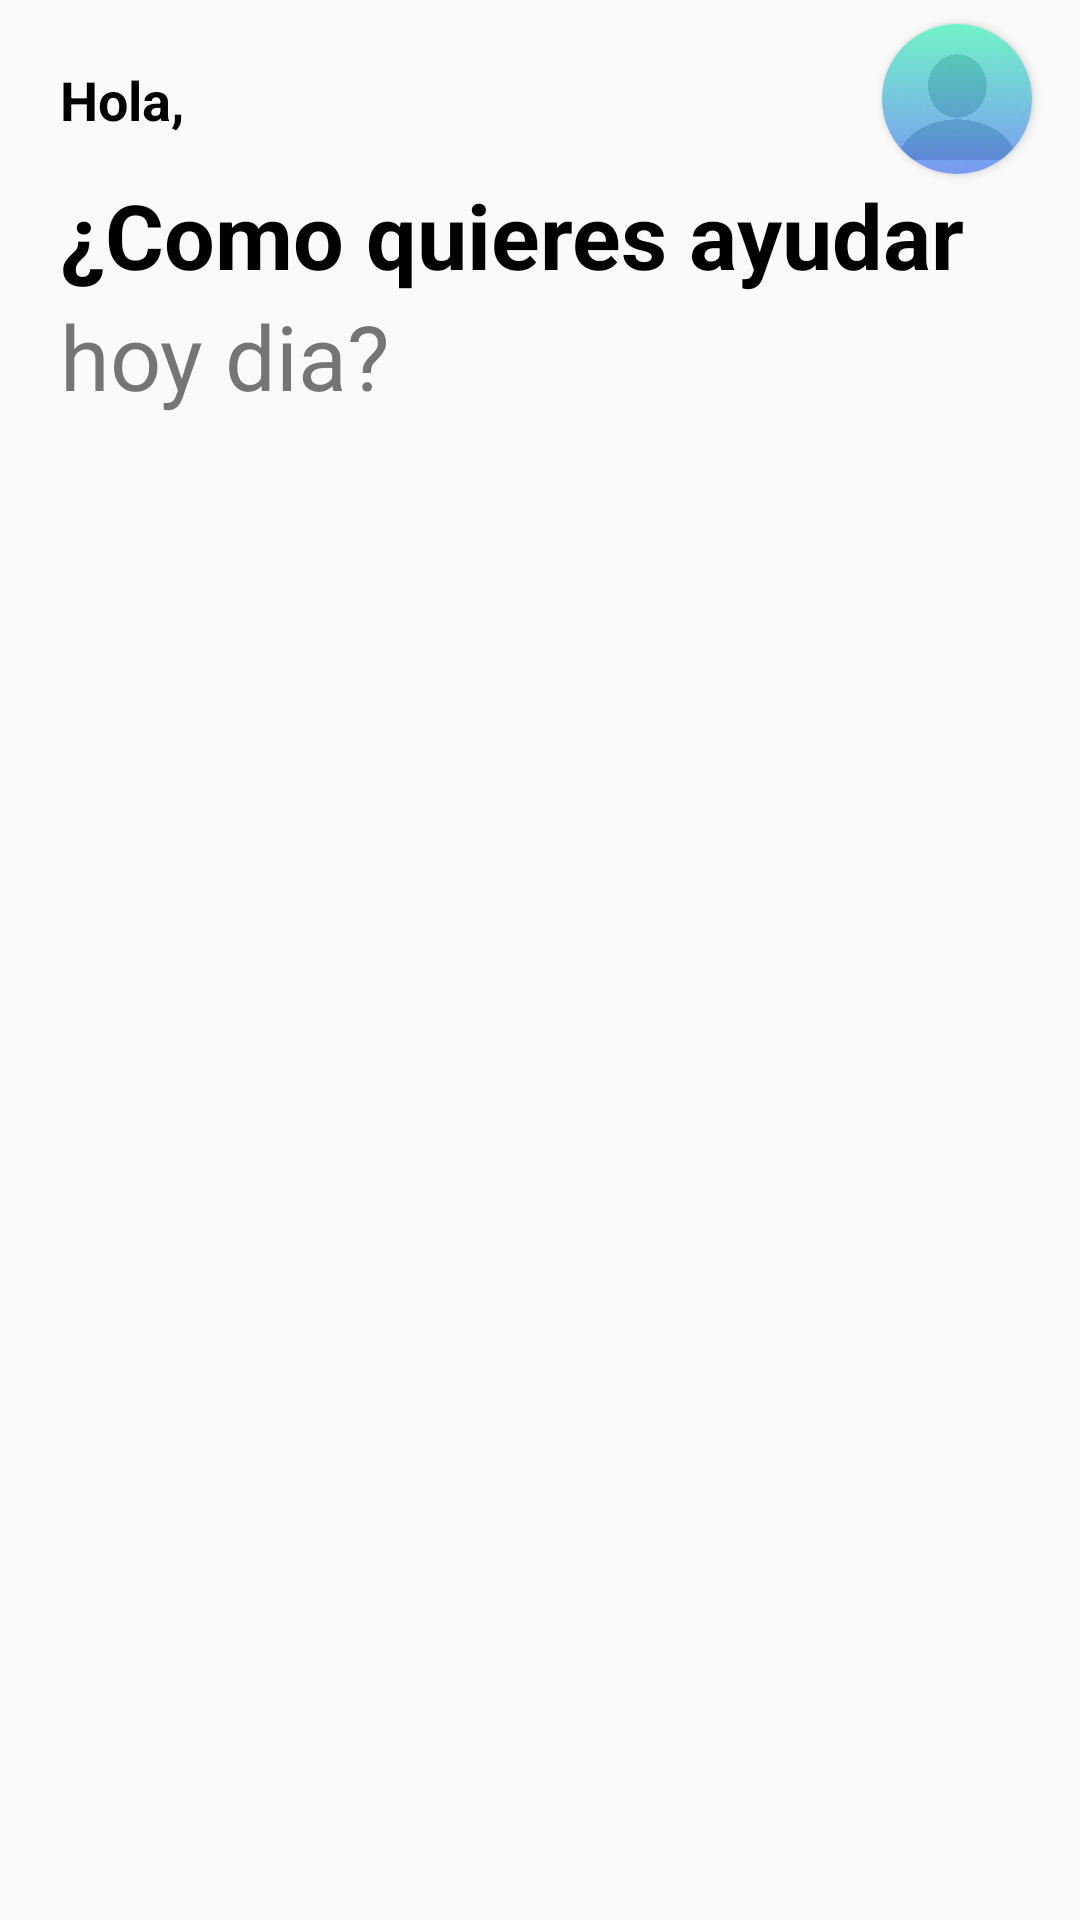

Here is an Android app screen rendered from its layout file. Give the layout XML and the strings, colors and styles it references.
<!-- AndroidManifest.xml: application theme AppTheme -->
<!-- res/layout/fragment_categorias.xml -->
<?xml version="1.0" encoding="utf-8"?>
<androidx.constraintlayout.widget.ConstraintLayout
    xmlns:android="http://schemas.android.com/apk/res/android"
    xmlns:app="http://schemas.android.com/apk/res-auto"
    xmlns:tools="http://schemas.android.com/tools"
    android:layout_width="match_parent"
    android:layout_height="match_parent"
    tools:context=".fragments.CategoriasFragment">


    <androidx.cardview.widget.CardView
        android:id="@+id/profile_picture"
        android:layout_width="50dp"
        android:layout_height="50dp"
        android:layout_marginTop="8dp"
        android:layout_marginEnd="16dp"
        android:elevation="8dp"
        app:cardCornerRadius="30dp"
        app:layout_constraintEnd_toEndOf="parent"
        app:layout_constraintTop_toTopOf="parent">


        <androidx.appcompat.widget.AppCompatImageView
            android:id="@+id/foto_perfil"
            android:layout_width="match_parent"
            android:layout_height="match_parent"
            android:scaleType="centerCrop"
            android:src="@drawable/blank_profile_image" />

    </androidx.cardview.widget.CardView>


    <androidx.appcompat.widget.AppCompatTextView
        android:id="@+id/mensaje_bienvenida"
        android:layout_width="0dp"
        android:layout_height="wrap_content"
        android:layout_marginStart="20dp"
        android:text="Hola,"
        android:textColor="#000000"
        android:textSize="18sp"
        android:textStyle="bold"
        app:layout_constraintBottom_toBottomOf="@+id/profile_picture"
        app:layout_constraintEnd_toStartOf="@+id/profile_picture"
        app:layout_constraintStart_toStartOf="parent"
        app:layout_constraintTop_toTopOf="@+id/profile_picture" />


    <androidx.appcompat.widget.AppCompatTextView
        android:id="@+id/frase_entrada"
        android:layout_width="match_parent"
        android:layout_height="wrap_content"
        android:layout_marginStart="20dp"
        android:text="¿Como quieres ayudar"
        android:textColor="#000000"
        android:textSize="30sp"
        android:textStyle="bold"
        app:layout_constraintTop_toBottomOf="@+id/profile_picture" />


    <androidx.appcompat.widget.AppCompatTextView
        android:id="@+id/segunda_frase_entrada"
        android:layout_width="match_parent"
        android:layout_height="wrap_content"
        android:layout_marginStart="20dp"
        android:layout_marginEnd="20dp"
        android:text="hoy dia?"
        android:textColor="#757575"
        android:textSize="30sp"
        app:layout_constraintTop_toBottomOf="@id/frase_entrada" />


    <androidx.viewpager2.widget.ViewPager2
        android:id="@+id/categoriesViewPager"
        android:layout_width="match_parent"
        android:layout_height="0dp"
        android:layout_marginTop="40dp"
        android:layout_marginBottom="40dp"
        android:paddingStart="60dp"
        android:paddingEnd="60dp"
        app:layout_constraintTop_toBottomOf="@id/segunda_frase_entrada"
        app:layout_constraintBottom_toBottomOf="parent" />


</androidx.constraintlayout.widget.ConstraintLayout>
<!-- resources referenced by this layout -->
<resources>
  <!-- drawable blank_profile_image: jpg bitmap (drawable, 30350 bytes) -->
  <style name="AppTheme" parent="Theme.AppCompat.Light.DarkActionBar">
          
          <item name="colorPrimary">@color/colorPrimary</item>
          <item name="colorPrimaryDark">@color/colorPrimaryDark</item>
          <item name="colorAccent">@color/colorAccent</item>
      </style>
  <color name="colorPrimary">#039BE5</color>
  <color name="colorPrimaryDark">#2C384A</color>
  <color name="colorAccent">#FF8A65</color>
</resources>
